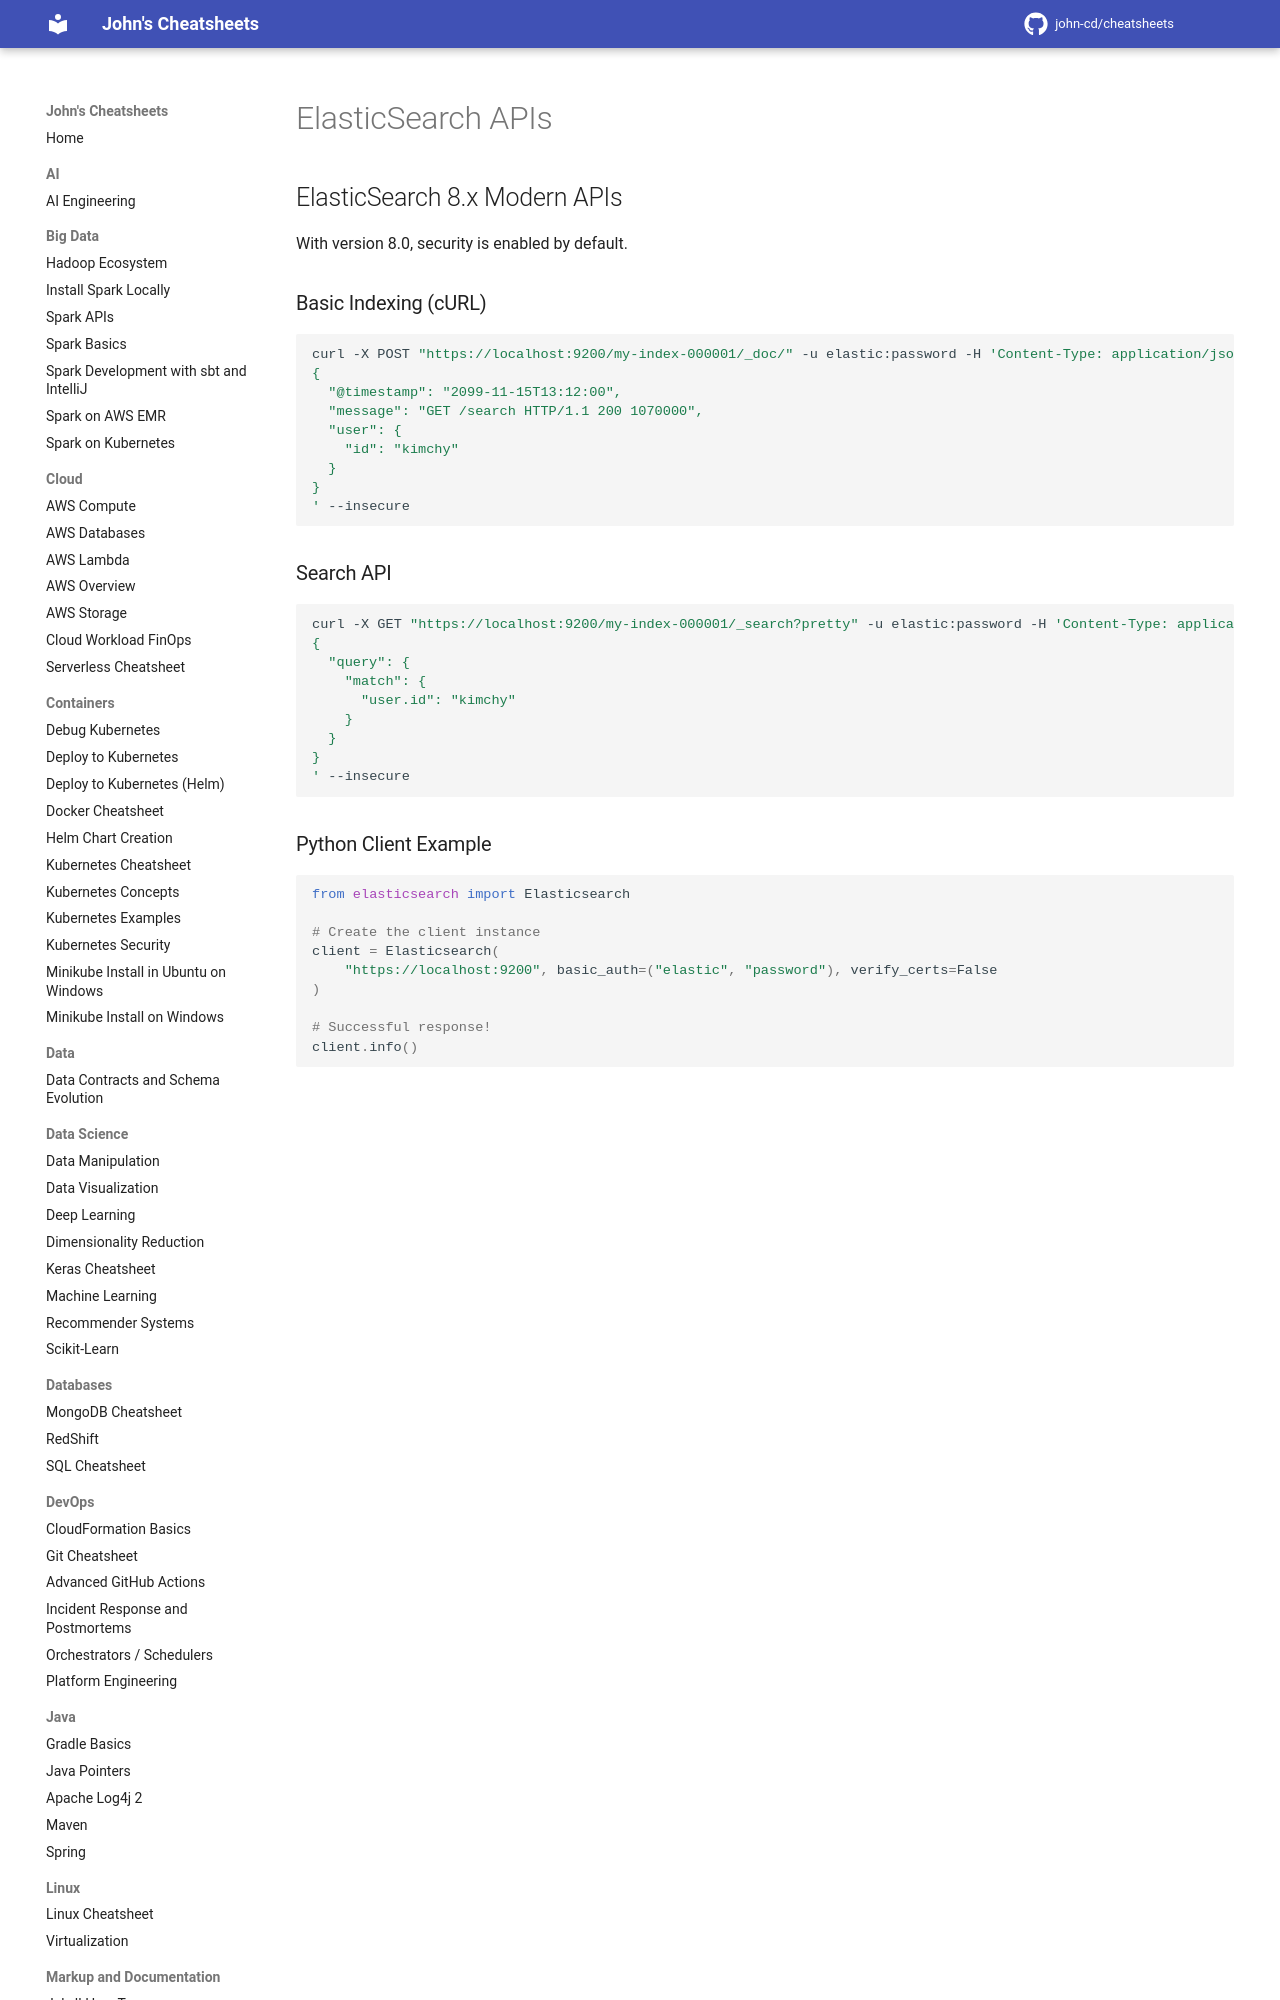

repository: john-cd/cheatsheets · page: Search/ElasticSearch_APIs/index.html · generator: mkdocs

---
title: ElasticSearch APIs
category: search
tags: elasticsearch
---

<!-- TODO Reviewed ??-??-2026 -->

## ElasticSearch 8.x Modern APIs

With version 8.0, security is enabled by default.

### Basic Indexing (cURL)

```shell
curl -X POST "https://localhost:9200/my-index-000001/_doc/" -u elastic:password -H 'Content-Type: application/json' -d'
{
  "@timestamp": "2099-11-15T13:12:00",
  "message": "GET /search HTTP/1.1 200 1070000",
  "user": {
    "id": "kimchy"
  }
}
' --insecure
```
